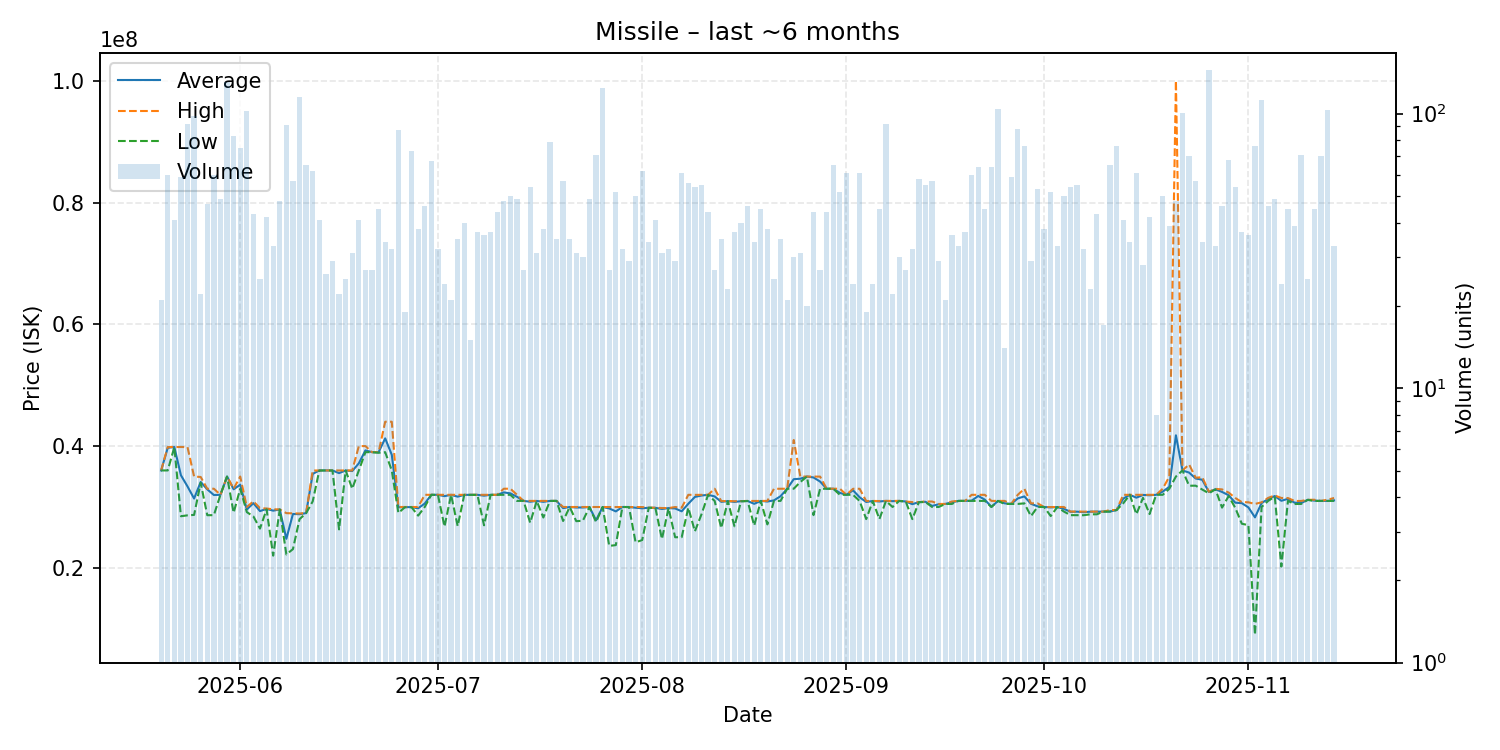

The data file committed next to this chart (first rows):
date, average, highest, lowest, order_count, volume
2025-05-20, 36000000, 36000000, 36000000, 19, 21
2025-05-21, 39721667, 39850000, 36000000, 19, 60
2025-05-22, 39847073, 39850000, 39820000, 31, 41
2025-05-23, 35213220, 39850000, 28480000, 36, 59
2025-05-24, 33373478, 39830000, 28630000, 33, 92
2025-05-25, 31386122, 35000000, 28700000, 35, 98
2025-05-26, 34100909, 34930000, 33975000, 21, 22
2025-05-27, 32899362, 32990000, 28650000, 31, 47
2025-05-28, 31966667, 33000000, 28660000, 43, 60
2025-05-29, 32000000, 32000000, 32000000, 34, 49
2025-05-30, 35000000, 35000000, 35000000, 40, 130
2025-05-31, 32905422, 33000000, 29050000, 23, 83
2025-06-01, 33661733, 35000000, 32990000, 59, 75
2025-06-02, 29585000, 30000000, 29160000, 42, 102
2025-06-03, 30631860, 30930000, 28450000, 28, 43
2025-06-04, 29325200, 29810000, 26450000, 21, 25
2025-06-05, 29683333, 29750000, 29620000, 34, 42
2025-06-06, 29396061, 29620000, 22010000, 29, 33
2025-06-07, 29593333, 29600000, 29580000, 38, 48
2025-06-08, 24773956, 28990000, 22210000, 30, 91
2025-06-09, 28848596, 28950000, 23080000, 30, 57
2025-06-10, 28820000, 28930000, 28000000, 58, 115
2025-06-11, 28994462, 29000000, 28990000, 27, 65
2025-06-12, 35435000, 35990000, 30920000, 51, 62
2025-06-13, 35998049, 36000000, 35990000, 36, 41
2025-06-14, 36000000, 36000000, 36000000, 24, 26
2025-06-15, 35999310, 36000000, 35990000, 27, 29
2025-06-16, 35560000, 36000000, 26320000, 17, 22
2025-06-17, 35999600, 36000000, 35990000, 16, 25
2025-06-18, 35902903, 36000000, 33000000, 20, 31
2025-06-19, 37170244, 40000000, 36000000, 33, 41
2025-06-20, 39296296, 40000000, 39000000, 15, 27
2025-06-21, 39000000, 39000000, 39000000, 21, 27
2025-06-22, 38997778, 39000000, 38900000, 24, 45
2025-06-23, 41267647, 44000000, 39000000, 20, 34
2025-06-24, 38570625, 44000000, 36000000, 20, 32
2025-06-25, 29955172, 30000000, 29030000, 18, 87
2025-06-26, 29976842, 30000000, 29960000, 17, 19
2025-06-27, 29978630, 30000000, 29960000, 13, 73
2025-06-28, 29786842, 30000000, 28580000, 28, 38
2025-06-29, 30564130, 32000000, 30000000, 31, 46
2025-06-30, 32000000, 32000000, 32000000, 21, 67
2025-07-01, 32000000, 32000000, 32000000, 20, 32
2025-07-02, 31782500, 32000000, 26780000, 22, 24
2025-07-03, 31995238, 32000000, 31990000, 17, 21
2025-07-04, 31696857, 31990000, 26860000, 19, 35
2025-07-05, 31990500, 32000000, 31990000, 31, 40
2025-07-06, 31990000, 31990000, 31990000, 15, 15
2025-07-07, 31998378, 32000000, 31990000, 27, 37
2025-07-08, 31860833, 32000000, 26990000, 23, 36
2025-07-09, 31998649, 32000000, 31990000, 21, 37
2025-07-10, 32000000, 32000000, 32000000, 30, 44
2025-07-11, 32395833, 33000000, 32000000, 34, 48
2025-07-12, 32240000, 33000000, 32000000, 22, 50
2025-07-13, 31673469, 32000000, 31000000, 26, 49
2025-07-14, 31000000, 31000000, 31000000, 17, 27
2025-07-15, 30865741, 31000000, 27420000, 29, 54
2025-07-16, 30990645, 31000000, 30990000, 26, 31
2025-07-17, 30846842, 30990000, 28270000, 20, 38
2025-07-18, 30995570, 31000000, 30990000, 36, 79
... 119 more rows
